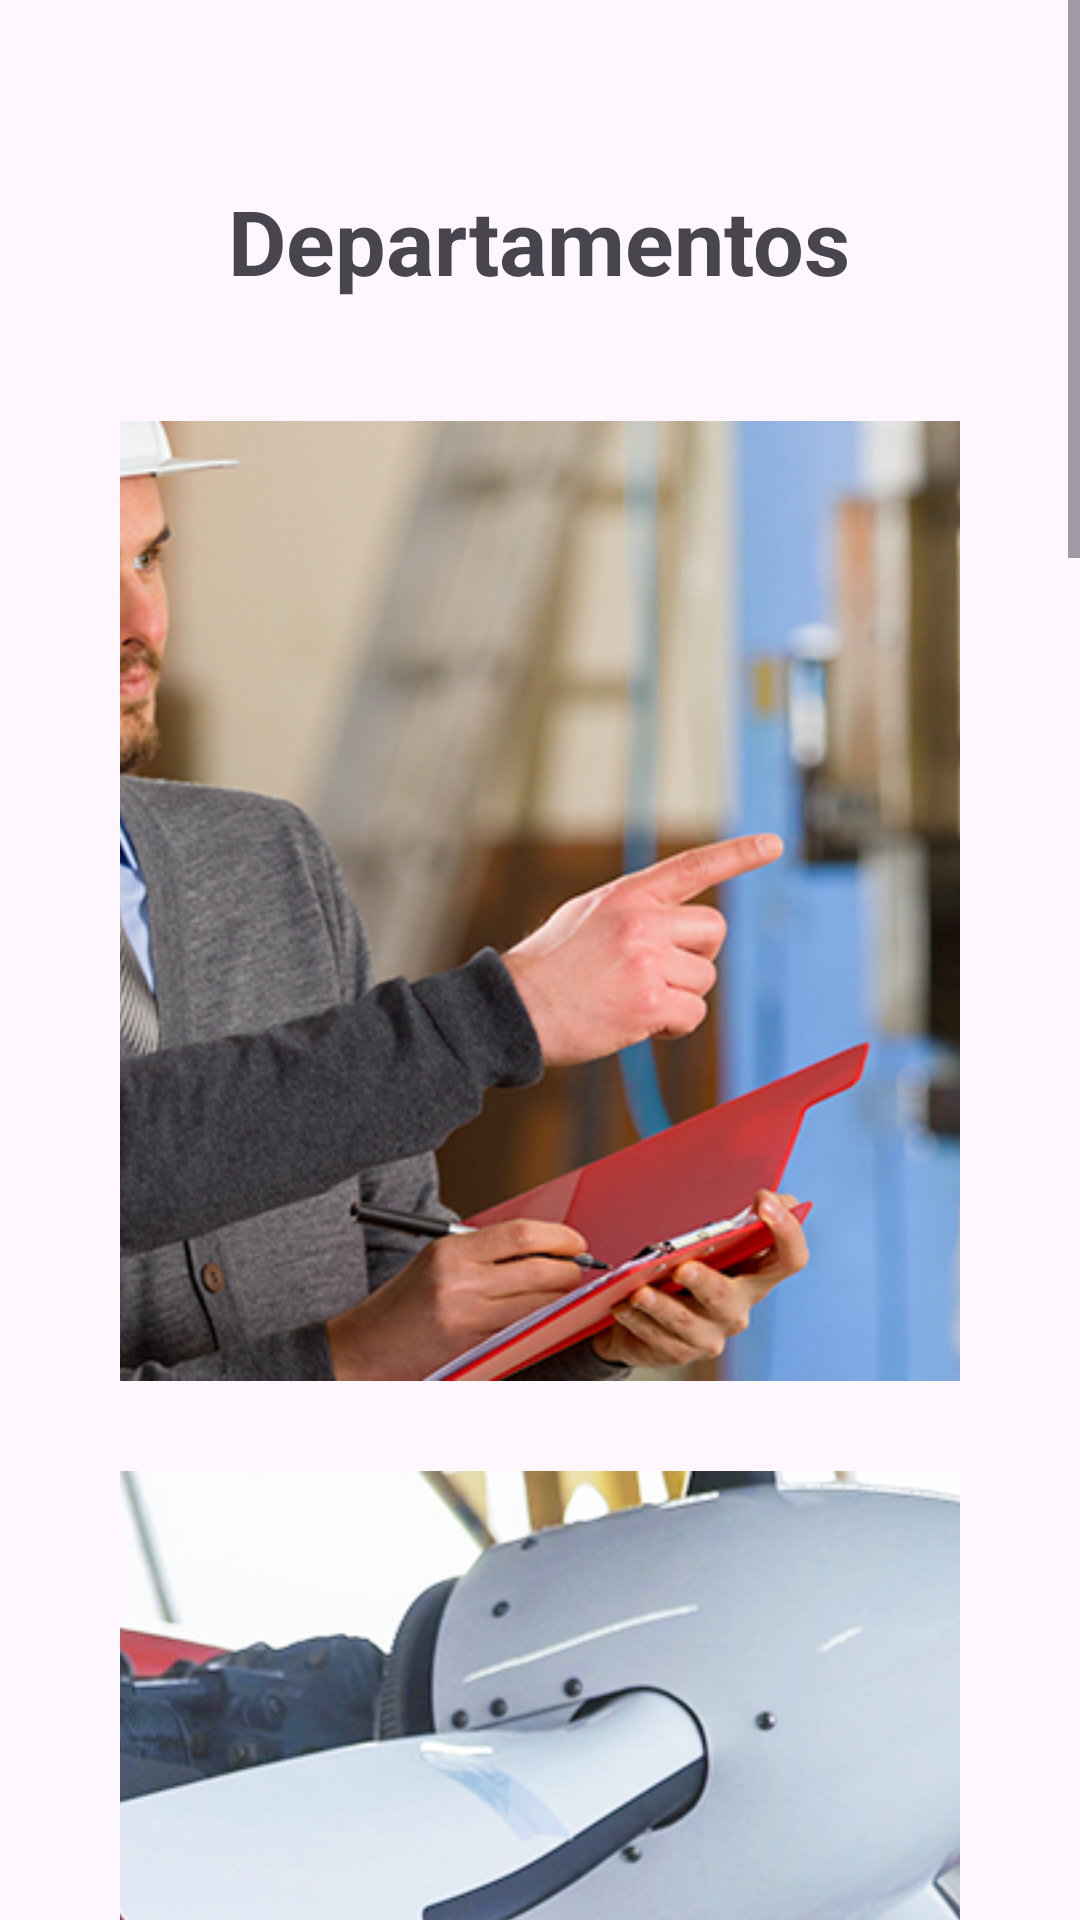

This screen was rendered from an Android layout file. Write that file and the resources it references.
<!-- AndroidManifest.xml: application theme Theme.HelpTec -->
<!-- res/layout/fragment_inicio.xml -->
<?xml version="1.0" encoding="utf-8"?>
<layout xmlns:android="http://schemas.android.com/apk/res/android"
    xmlns:tools="http://schemas.android.com/tools">

    <data>
        
    </data>

    <ScrollView
        android:layout_width="match_parent"
        android:layout_height="match_parent"
        tools:context=".Fragmentos.FragmentInicio">

        <LinearLayout
            android:layout_width="match_parent"
            android:layout_height="wrap_content"
            android:gravity="center"
            android:layout_margin="20dp"
            android:padding="20dp"
            android:orientation="vertical">

            <TextView
                android:layout_width="wrap_content"
                android:layout_height="wrap_content"
                android:text="Departamentos"
                android:padding="20dp"
                android:textStyle="bold"
                android:textSize="30sp"/>

            
            <ImageView
                android:id="@+id/imageButton1"
                android:layout_margin="20dp"
                android:scaleType="centerCrop"
                android:layout_width="320dp"
                android:layout_height="320dp"
                android:src="@drawable/gestion"
                android:contentDescription="@string/desc_image1"/>

            
            <ImageView
                android:id="@+id/imageButton2"
                android:layout_margin="10dp"
                android:layout_width="320dp"
                android:layout_height="320dp"
                android:scaleType="centerCrop"
                android:src="@drawable/maviacion"
                android:contentDescription="@string/desc_image2"/>

            
            <ImageView
                android:id="@+id/imageButton3"
                android:layout_width="320dp"
                android:layout_height="320dp"
                android:scaleType="centerCrop"
                android:src="@drawable/electricidad"
                android:layout_margin="10dp"
                android:contentDescription="@string/desc_image3"/>

            
            <ImageView
                android:id="@+id/imageButton4"
                android:layout_width="320dp"
                android:layout_height="320dp"
                android:scaleType="centerCrop"
                android:src="@drawable/mineria_0"
                android:layout_margin="10dp"
                android:contentDescription="@string/desc_image4"/>

            
            <ImageView
                android:id="@+id/imageButton5"
                android:layout_width="320dp"
                android:layout_height="320dp"
                android:scaleType="centerCrop"
                android:src="@drawable/agricola"
                android:layout_margin="10dp"
                android:contentDescription="@string/desc_image4"/>

            
            <ImageView
                android:id="@+id/imageButton6"
                android:layout_width="320dp"
                android:layout_height="320dp"
                android:scaleType="centerCrop"
                android:src="@drawable/seguridad"
                android:layout_margin="10dp"
                android:contentDescription="@string/desc_image4"/>
        </LinearLayout>
    </ScrollView>
</layout>
<!-- resources referenced by this layout -->
<resources>
  <!-- drawable agricola: png bitmap (drawable, 937068 bytes) -->
  <!-- drawable electricidad: png bitmap (drawable, 580310 bytes) -->
  <!-- drawable gestion: png bitmap (drawable, 662498 bytes) -->
  <!-- drawable maviacion: png bitmap (drawable, 672145 bytes) -->
  <!-- drawable mineria_0: png bitmap (drawable, 774275 bytes) -->
  <!-- drawable seguridad: png bitmap (drawable, 677363 bytes) -->
  <string name="desc_image1">Maquinaria</string>
  <string name="desc_image2">Tecnologia</string>
  <string name="desc_image3">Tercero</string>
  <string name="desc_image4">Cuarto</string>
  <style name="Theme.HelpTec" parent="Base.Theme.HelpTec">
          
      </style>
  <style name="Base.Theme.HelpTec" parent="Theme.Material3.DayNight.NoActionBar">
          
          <item name="colorPrimary">@color/c2</item>
          <item name="colorPrimaryDark">@color/c2</item>
          <item name="colorAccent">@color/c2</item>
      </style>
  <color name="c2">#6E7562</color>
</resources>
